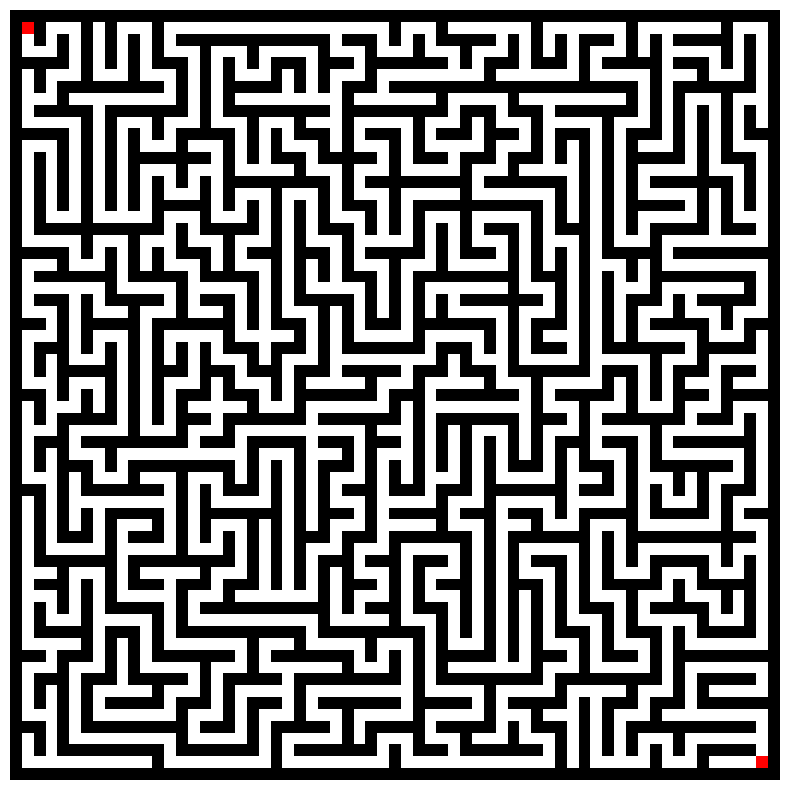

This figure's Python source:
import numpy as np
import matplotlib.pyplot as plt
import random
from typing import Tuple

class MazeEnvironment:
    """
    一个使用深度优先搜索（DFS）算法生成并可视化完美迷宫的类。

    属性:
        width (int): 迷宫的宽度（以像素或单元格为单位）。
        height (int): 迷宫的高度。
        maze (np.ndarray): 存储迷宫布局的2D NumPy数组。
                           1 代表通路, 0 代表墙壁。
        start (Tuple[int, int]): 迷宫的起点坐标 (y, x)。
        end (Tuple[int, int]): 迷宫的终点坐标 (y, x)。
    """
    def __init__(self, width: int, height: int):
        """
        初始化迷宫环境。

        Args:
            width (int): 迷宫的期望宽度。必须为奇数。
            height (int): 迷宫的期望高度。必须为奇数。
        
        Raises:
            ValueError: 如果宽度或高度不是奇数。
        """
        if width % 2 == 0 or height % 2 == 0:
            raise ValueError("迷宫的宽度和高度必须是奇数，以确保四周有墙壁。")

        self.width = width
        self.height = height
        # 核心数据结构：0代表墙壁，迷宫在生成时被“雕刻”出来
        self.maze = np.zeros((height, width), dtype=np.uint8)
        
        # 定义起点和终点，通常在迷宫的对角
        # (1, 1) 是左上角的第一个通路单元格
        self.start = (1, 1)
        # (height-2, width-2) 是右下角的最后一个通路单元格
        self.end = (height - 2, width - 2)

        # 调用私有方法生成迷宫结构
        self._generate_maze()

    def _generate_maze(self):
        """
        使用深度优先搜索（DFS）的递归回溯算法生成迷宫。
        这是一种经典的完美迷宫生成算法，确保迷宫完全连通。
        """
        # 计算迷宫的“单元格”尺寸，我们的算法在这些单元格上操作
        # 迷宫坐标 (mx, my) 对应于单元格坐标 (cx, cy) 的关系是:
        # mx = 2*cx + 1, my = 2*cy + 1
        cell_width = (self.width - 1) // 2
        cell_height = (self.height - 1) // 2

        # 递归函数，用于“雕刻”迷宫路径
        def carve_path(cx, cy):
            # 将当前单元格标记为通路 (1)
            self.maze[2 * cy + 1, 2 * cx + 1] = 1

            # 定义四个方向：上、下、左、右
            directions = [(0, -1), (0, 1), (-1, 0), (1, 0)]
            random.shuffle(directions)  # 随机打乱方向，确保迷宫的随机性

            for dx, dy in directions:
                nx, ny = cx + dx, cy + dy

                # 检查邻居单元格是否在边界内且未被访问
                if 0 <= nx < cell_width and 0 <= ny < cell_height:
                    # 如果邻居单元格是墙壁（即未访问）
                    if self.maze[2 * ny + 1, 2 * nx + 1] == 0:
                        # 移除当前单元格与邻居单元格之间的墙壁
                        self.maze[2 * cy + 1 + dy, 2 * cx + 1 + dx] = 1
                        # 递归地访问邻居
                        carve_path(nx, ny)

        # 从左上角的单元格 (0,0) 开始生成迷宫
        carve_path(0, 0)

    def render(self, save_path: str = "maze.png"):
        """
        使用 matplotlib 可视化迷宫，标记起点和终点，并保存为图像文件。

        Args:
            save_path (str): 保存迷宫图像的文件路径。默认为 'maze.png'。
        """
        # 创建一个RGB图像副本以标记起点和终点
        # np.stack 将灰度图扩展为3个通道
        # 乘以255是为了让matplotlib正确显示颜色
        maze_rgb = np.stack([self.maze * 255] * 3, axis=-1).astype(np.uint8)

        # 将起点和终点像素标记为红色 [R, G, B] -> [255, 0, 0]
        start_y, start_x = self.start
        end_y, end_x = self.end
        maze_rgb[start_y, start_x] = [255, 0, 0]  # 红色起点
        maze_rgb[end_y, end_x] = [255, 0, 0]      # 红色终点

        plt.figure(figsize=(10, 10))
        # imshow可以直接显示我们创建的RGB图像
        plt.imshow(maze_rgb)
        
        # 隐藏坐标轴，获得纯净的视觉效果
        plt.xticks([])
        plt.yticks([])
        plt.axis('off')

        # 保存图像文件
        # bbox_inches='tight' 和 pad_inches=0 确保没有多余的白边
        plt.savefig(save_path, bbox_inches='tight', pad_inches=0)
        print(f"迷宫图像已保存至: {save_path}")

        # 显示图像
        plt.show()


if __name__ == "__main__":
    # --- 测试代码 ---
    # 实例化一个 65x65 的迷宫。
    # 注意：尺寸必须为奇数，以确保迷宫四周能被墙壁完美包裹。
    try:
        maze_env = MazeEnvironment(width=65, height=65)
        
        # 调用 render 方法来显示迷宫并将其保存为 "maze.png"
        maze_env.render()
        
                # 打印迷宫尺寸和起点/终点信息
        print(f"成功生成 {maze_env.width}x{maze_env.height} 的迷宫。")
        print(f"起点 (y, x): {maze_env.start}")
        print(f"终点 (y, x): {maze_env.end}")

        # --- 保存迷宫矩阵 ---
        # 将生成的迷宫矩阵保存为 .npy 文件，作为后续步骤的“客体原图”
        np.save('maze_data.npy', maze_env.maze)
        print("迷宫矩阵已成功保存到 'maze_data.npy'。")

    except ValueError as e:
        print(f"错误: {e}")
